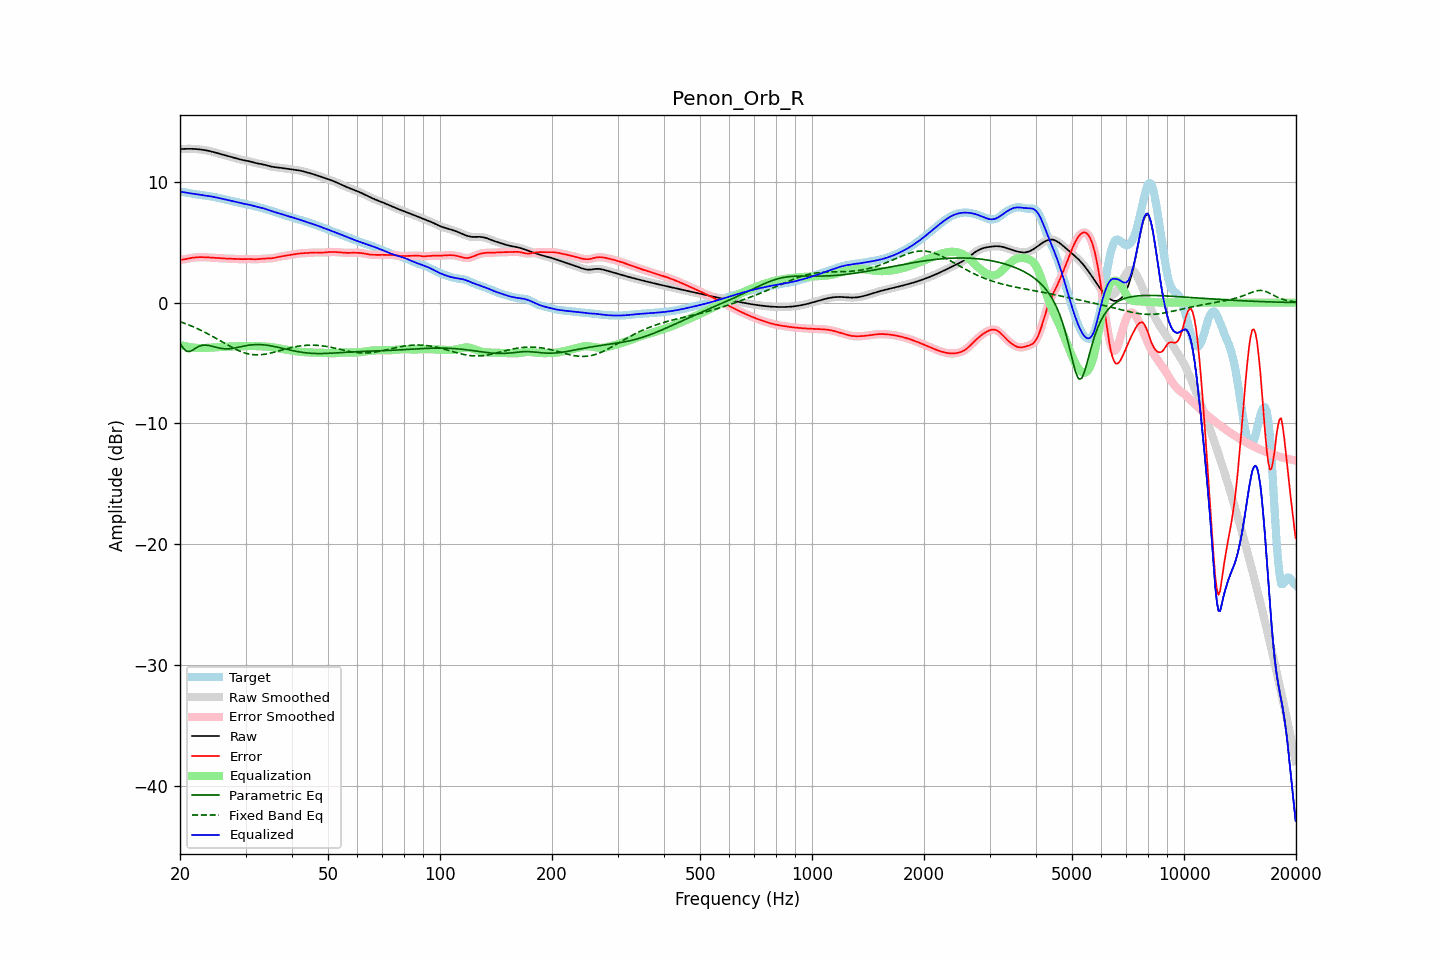

Values plotted in this chart, from the file beside it:
frequency, raw, error, smoothed, error_smoothed, equalization, parametric_eq, fixed_band_eq, equalized_raw, equalized_smoothed, target
20.00, 12.71, 3.54, 12.71, 3.54, -3.52, -3.36, -1.58, 9.19, 9.19, 9.17
20.20, 12.72, 3.55, 12.72, 3.55, -3.55, -3.56, -1.63, 9.17, 9.17, 9.17
20.40, 12.73, 3.57, 12.73, 3.57, -3.58, -3.76, -1.67, 9.15, 9.15, 9.16
20.61, 12.73, 3.59, 12.73, 3.59, -3.61, -3.89, -1.72, 9.12, 9.12, 9.14
20.81, 12.73, 3.62, 12.73, 3.62, -3.63, -4.02, -1.77, 9.10, 9.10, 9.11
21.02, 12.74, 3.65, 12.74, 3.65, -3.65, -4.04, -1.82, 9.08, 9.08, 9.09
21.23, 12.74, 3.68, 12.74, 3.68, -3.68, -4.05, -1.88, 9.06, 9.06, 9.06
21.44, 12.73, 3.70, 12.73, 3.70, -3.69, -3.99, -1.93, 9.04, 9.04, 9.04
21.66, 12.73, 3.72, 12.73, 3.72, -3.72, -3.92, -1.99, 9.02, 9.02, 9.01
21.87, 12.73, 3.74, 12.72, 3.74, -3.73, -3.84, -2.05, 8.99, 8.99, 8.99
22.09, 12.72, 3.75, 12.72, 3.75, -3.75, -3.75, -2.10, 8.97, 8.97, 8.97
22.31, 12.71, 3.76, 12.71, 3.76, -3.76, -3.68, -2.17, 8.95, 8.95, 8.95
22.54, 12.69, 3.76, 12.69, 3.76, -3.76, -3.61, -2.23, 8.93, 8.93, 8.93
22.76, 12.68, 3.77, 12.68, 3.77, -3.76, -3.57, -2.29, 8.91, 8.91, 8.91
22.99, 12.66, 3.77, 12.66, 3.77, -3.76, -3.53, -2.36, 8.89, 8.89, 8.89
23.22, 12.64, 3.76, 12.64, 3.76, -3.76, -3.52, -2.43, 8.88, 8.88, 8.88
23.45, 12.61, 3.76, 12.61, 3.76, -3.76, -3.52, -2.49, 8.86, 8.86, 8.86
23.69, 12.59, 3.75, 12.59, 3.75, -3.75, -3.53, -2.56, 8.84, 8.84, 8.84
23.92, 12.56, 3.74, 12.56, 3.74, -3.74, -3.55, -2.63, 8.82, 8.82, 8.82
24.16, 12.53, 3.73, 12.53, 3.73, -3.73, -3.58, -2.71, 8.80, 8.80, 8.80
24.40, 12.50, 3.72, 12.50, 3.72, -3.72, -3.61, -2.78, 8.78, 8.78, 8.78
24.65, 12.46, 3.71, 12.46, 3.71, -3.71, -3.65, -2.86, 8.75, 8.75, 8.75
24.89, 12.42, 3.70, 12.42, 3.70, -3.70, -3.68, -2.93, 8.72, 8.72, 8.73
25.14, 12.39, 3.69, 12.39, 3.69, -3.69, -3.72, -3.01, 8.70, 8.70, 8.70
25.39, 12.35, 3.68, 12.35, 3.68, -3.68, -3.75, -3.08, 8.67, 8.67, 8.67
25.65, 12.31, 3.67, 12.31, 3.67, -3.67, -3.78, -3.16, 8.64, 8.64, 8.64
25.91, 12.27, 3.67, 12.27, 3.67, -3.67, -3.80, -3.24, 8.61, 8.61, 8.61
26.16, 12.24, 3.66, 12.24, 3.66, -3.66, -3.82, -3.32, 8.58, 8.58, 8.58
26.43, 12.20, 3.65, 12.20, 3.65, -3.65, -3.83, -3.39, 8.55, 8.55, 8.55
26.69, 12.16, 3.65, 12.16, 3.65, -3.65, -3.83, -3.47, 8.52, 8.52, 8.52
26.96, 12.13, 3.64, 12.13, 3.64, -3.64, -3.83, -3.54, 8.49, 8.49, 8.49
27.23, 12.09, 3.64, 12.09, 3.64, -3.64, -3.82, -3.62, 8.46, 8.46, 8.46
27.50, 12.06, 3.63, 12.06, 3.63, -3.63, -3.80, -3.69, 8.43, 8.43, 8.43
27.77, 12.02, 3.63, 12.02, 3.63, -3.62, -3.78, -3.76, 8.40, 8.40, 8.40
28.05, 11.98, 3.62, 11.98, 3.62, -3.62, -3.76, -3.83, 8.37, 8.37, 8.36
28.33, 11.94, 3.61, 11.94, 3.61, -3.61, -3.73, -3.89, 8.33, 8.33, 8.33
28.62, 11.91, 3.61, 11.91, 3.61, -3.61, -3.70, -3.95, 8.30, 8.30, 8.30
28.90, 11.87, 3.60, 11.87, 3.60, -3.61, -3.67, -4.01, 8.27, 8.27, 8.27
29.19, 11.84, 3.60, 11.84, 3.60, -3.60, -3.65, -4.06, 8.23, 8.23, 8.24
29.48, 11.81, 3.60, 11.81, 3.60, -3.60, -3.62, -4.11, 8.20, 8.21, 8.21
29.78, 11.78, 3.60, 11.78, 3.60, -3.60, -3.59, -4.16, 8.18, 8.18, 8.18
30.08, 11.76, 3.61, 11.76, 3.61, -3.60, -3.56, -4.19, 8.16, 8.16, 8.15
30.38, 11.73, 3.61, 11.73, 3.61, -3.60, -3.54, -4.23, 8.13, 8.13, 8.13
30.68, 11.71, 3.61, 11.70, 3.61, -3.60, -3.52, -4.26, 8.11, 8.11, 8.10
30.99, 11.67, 3.60, 11.67, 3.60, -3.60, -3.51, -4.28, 8.07, 8.07, 8.07
31.30, 11.64, 3.60, 11.64, 3.60, -3.60, -3.49, -4.30, 8.04, 8.04, 8.04
31.61, 11.60, 3.59, 11.60, 3.59, -3.60, -3.48, -4.32, 8.00, 8.00, 8.01
31.93, 11.56, 3.59, 11.56, 3.59, -3.60, -3.48, -4.32, 7.96, 7.96, 7.97
32.24, 11.53, 3.59, 11.53, 3.60, -3.60, -3.47, -4.33, 7.93, 7.93, 7.94
32.57, 11.50, 3.60, 11.51, 3.60, -3.61, -3.48, -4.32, 7.89, 7.90, 7.90
32.89, 11.48, 3.62, 11.48, 3.62, -3.62, -3.48, -4.32, 7.87, 7.87, 7.86
33.22, 11.46, 3.63, 11.46, 3.63, -3.62, -3.49, -4.30, 7.84, 7.84, 7.83
33.55, 11.43, 3.64, 11.43, 3.64, -3.63, -3.50, -4.29, 7.80, 7.80, 7.79
33.89, 11.40, 3.65, 11.40, 3.65, -3.64, -3.51, -4.27, 7.76, 7.76, 7.75
34.23, 11.36, 3.65, 11.36, 3.65, -3.65, -3.53, -4.25, 7.72, 7.72, 7.71
34.57, 11.32, 3.65, 11.32, 3.65, -3.66, -3.55, -4.22, 7.67, 7.67, 7.67
34.92, 11.29, 3.66, 11.29, 3.66, -3.67, -3.57, -4.19, 7.62, 7.62, 7.63
35.27, 11.26, 3.67, 11.26, 3.67, -3.68, -3.59, -4.16, 7.58, 7.58, 7.59
35.62, 11.23, 3.69, 11.24, 3.69, -3.70, -3.61, -4.12, 7.54, 7.54, 7.54
35.97, 11.22, 3.72, 11.22, 3.72, -3.72, -3.64, -4.09, 7.50, 7.50, 7.50
... 635 more rows
